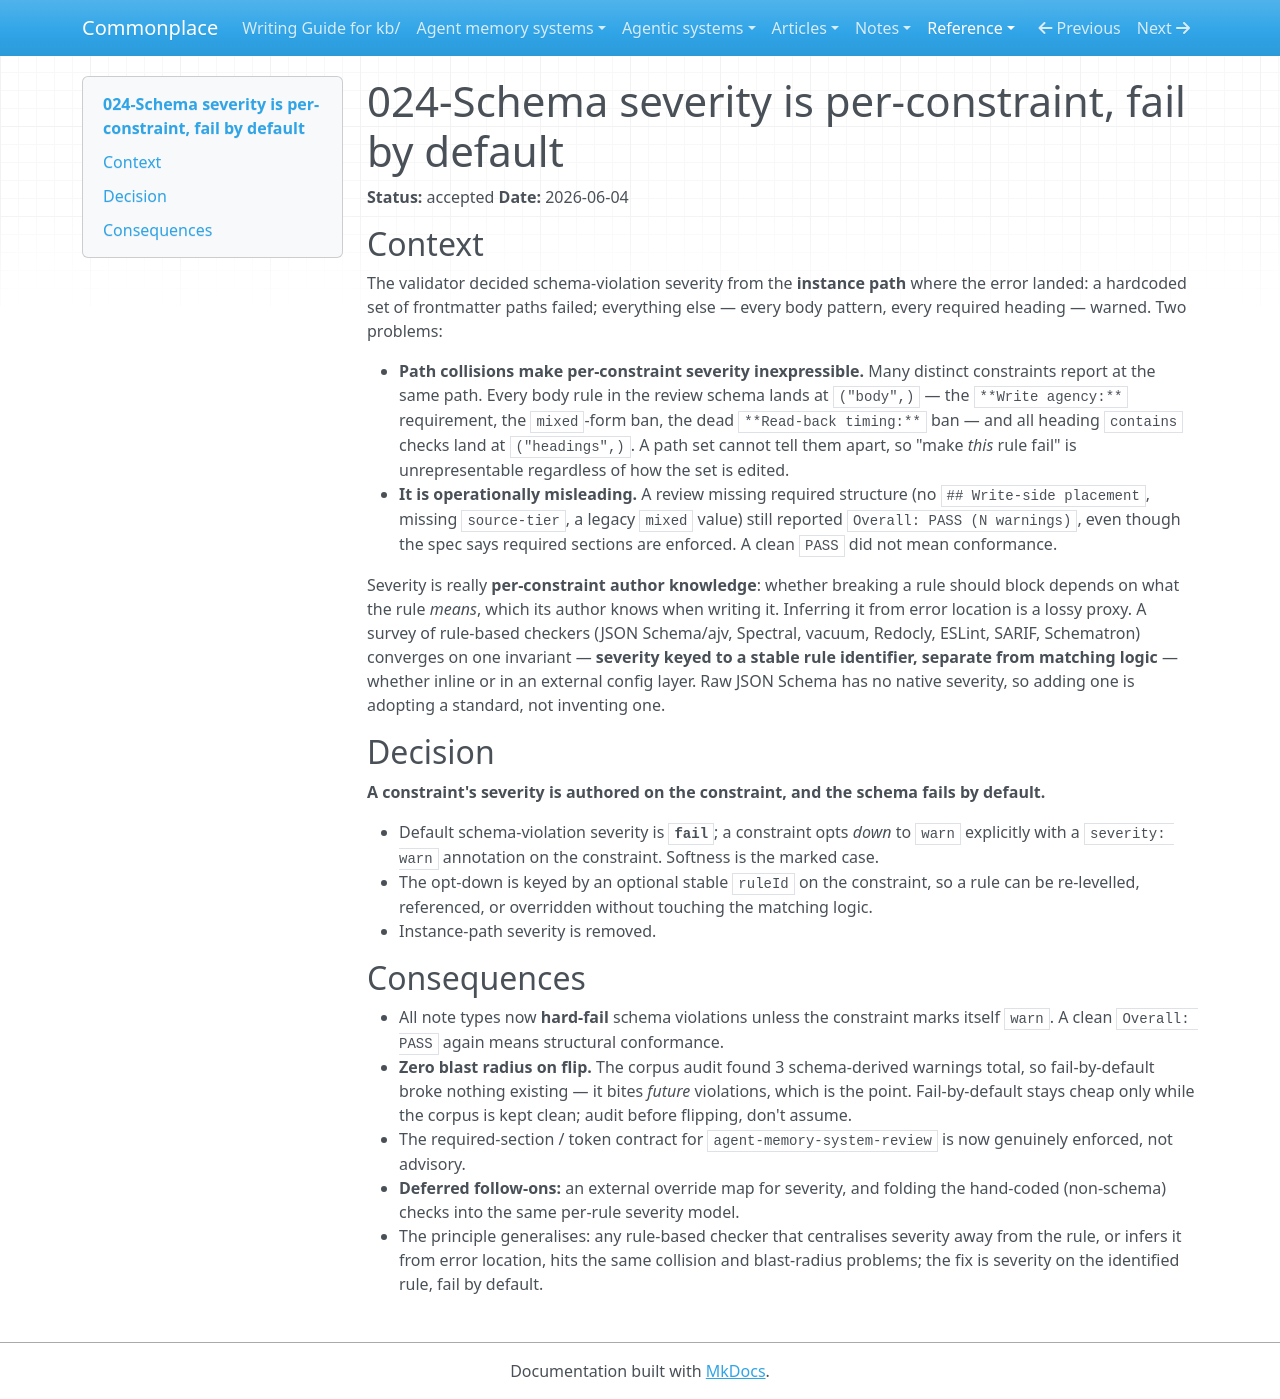

repository: zby/commonplace · page: reference/adr/024-schema-severity-is-per-constraint-fail-by-default/index.html · generator: mkdocs

---
description: "Moves schema finding severity from instance-path inference to each constraint, failing by default with explicit warn opt-downs and optional stable rule identifiers"
type: reference/types/adr.md
tags: []
status: accepted
---

# 024-Schema severity is per-constraint, fail by default

**Status:** accepted
**Date:** 2026-06-04

## Context

The validator decided schema-violation severity from the **instance path** where the error landed: a hardcoded set of frontmatter paths failed; everything else — every body pattern, every required heading — warned. Two problems:

- **Path collisions make per-constraint severity inexpressible.** Many distinct constraints report at the same path. Every body rule in the review schema lands at `("body",)` — the `**Write agency:**` requirement, the `mixed`-form ban, the dead `**Read-back timing:**` ban — and all heading `contains` checks land at `("headings",)`. A path set cannot tell them apart, so "make *this* rule fail" is unrepresentable regardless of how the set is edited.
- **It is operationally misleading.** A review missing required structure (no `## Write-side placement`, missing `source-tier`, a legacy `mixed` value) still reported `Overall: PASS (N warnings)`, even though the spec says required sections are enforced. A clean `PASS` did not mean conformance.

Severity is really **per-constraint author knowledge**: whether breaking a rule should block depends on what the rule *means*, which its author knows when writing it. Inferring it from error location is a lossy proxy. A survey of rule-based checkers (JSON Schema/ajv, Spectral, vacuum, Redocly, ESLint, SARIF, Schematron) converges on one invariant — **severity keyed to a stable rule identifier, separate from matching logic** — whether inline or in an external config layer. Raw JSON Schema has no native severity, so adding one is adopting a standard, not inventing one.

## Decision

**A constraint's severity is authored on the constraint, and the schema fails by default.**

- Default schema-violation severity is **`fail`**; a constraint opts *down* to `warn` explicitly with a `severity: warn` annotation on the constraint. Softness is the marked case.
- The opt-down is keyed by an optional stable `ruleId` on the constraint, so a rule can be re-levelled, referenced, or overridden without touching the matching logic.
- Instance-path severity is removed.

## Consequences

- All note types now **hard-fail** schema violations unless the constraint marks itself `warn`. A clean `Overall: PASS` again means structural conformance.
- **Zero blast radius on flip.** The corpus audit found 3 schema-derived warnings total, so fail-by-default broke nothing existing — it bites *future* violations, which is the point. Fail-by-default stays cheap only while the corpus is kept clean; audit before flipping, don't assume.
- The required-section / token contract for `agent-memory-system-review` is now genuinely enforced, not advisory.
- **Deferred follow-ons:** an external override map for severity, and folding the hand-coded (non-schema) checks into the same per-rule severity model.
- The principle generalises: any rule-based checker that centralises severity away from the rule, or infers it from error location, hits the same collision and blast-radius problems; the fix is severity on the identified rule, fail by default.
